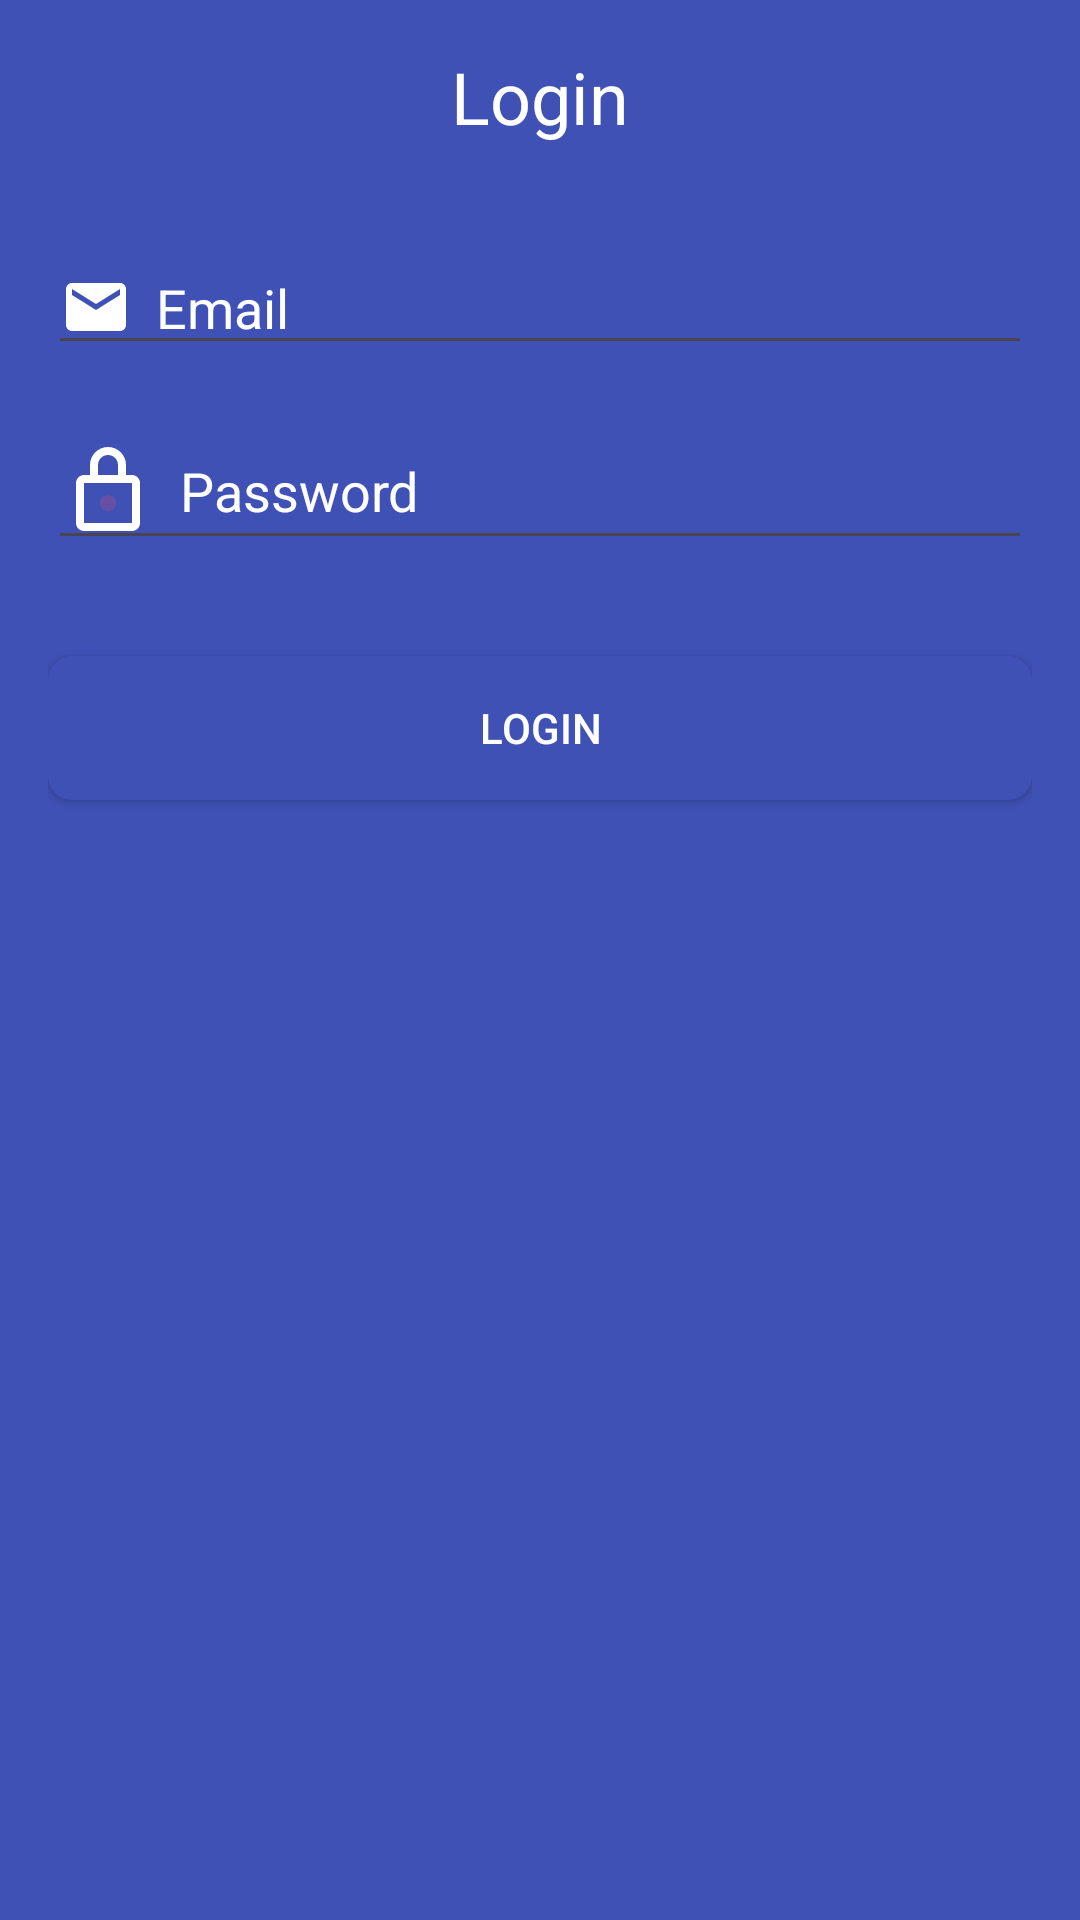

Write the Android layout XML for this screen, with the resource values it uses.
<!-- AndroidManifest.xml: application theme Theme.CardQuiz -->
<!-- res/layout/activity_login.xml -->
<?xml version="1.0" encoding="utf-8"?>
<RelativeLayout xmlns:android="http://schemas.android.com/apk/res/android"
    android:layout_width="match_parent"
    android:layout_height="match_parent"
    android:padding="16dp"
    android:background="@color/colorPrimary">

    <TextView
        android:id="@+id/text_view_title"
        android:layout_width="wrap_content"
        android:layout_height="wrap_content"
        android:text="Login"
        android:textSize="24sp"
        android:textColor="@color/white"
        android:layout_centerHorizontal="true"
        android:layout_marginBottom="32dp"/>

    <EditText
        android:id="@+id/edit_text_email"
        android:layout_width="match_parent"
        android:layout_height="wrap_content"
        android:hint="Email"
        android:textColorHint="@color/white"
        android:inputType="textEmailAddress"
        android:drawableStart="@drawable/ic_email"
        android:drawablePadding="8dp"
        android:textColor="@color/white"
        android:layout_below="@id/text_view_title"
        android:layout_marginBottom="16dp"/>

    <EditText
        android:id="@+id/edit_text_password"
        android:layout_width="match_parent"
        android:layout_height="wrap_content"
        android:hint="Password"
        android:textColorHint="@color/white"
        android:inputType="textPassword"
        android:drawableStart="@drawable/ic_lock"
        android:drawablePadding="8dp"
        android:textColor="@color/white"
        android:layout_below="@id/edit_text_email"
        android:layout_marginBottom="16dp"/>

    <Button
        android:id="@+id/button_login"
        android:layout_width="match_parent"
        android:layout_height="wrap_content"
        android:text="Login"

        android:background="@drawable/button_background"
        android:textColor="@android:color/white"
        android:layout_below="@id/edit_text_password"
        android:layout_marginTop="16dp"/>

</RelativeLayout>
<!-- resources referenced by this layout -->
<resources>
  <color name="colorPrimary">#3F51B5</color>
  <color name="white">#FFFFFFFF</color>
  <!-- drawable button_background (drawable) -->
  <shape xmlns:android="http://schemas.android.com/apk/res/android"
      android:shape="rectangle">
      <solid android:color="@color/colorPrimary" />
      <corners android:radius="8dp" />
  </shape>
  <!-- drawable ic_email (drawable) -->
  <vector xmlns:android="http://schemas.android.com/apk/res/android"
      android:width="24dp"
      android:height="24dp"
      android:viewportWidth="24.0"
      android:viewportHeight="24.0">
      <path
          android:fillColor="#FFFFFFFF"
          android:pathData="M20,4L4,4c-1.1,0 -1.99,0.9 -1.99,2L2,18c0,1.1 0.9,2 2,2h16c1.1,0 2,-0.9 2,-2L22,6c0,-1.1 -0.9,-2 -2,-2zM20,8l-8,5 -8,-5L4,6l8,5 8,-5v2z"/>
  </vector>
  <!-- drawable ic_lock (drawable) -->
  <vector xmlns:android="http://schemas.android.com/apk/res/android"
      android:width="32dp"
      android:height="32dp"
      android:viewportWidth="24"
      android:viewportHeight="24">
      <path
          android:fillColor="?android:attr/colorPrimary"
          android:pathData="M12,15m-2,0a2,2 0,1 1,4 0a2,2 0,1 1,-4 0"/>
      <path
          android:fillColor="#FFFFFFFF"
          android:pathData="M18,8h-1.5V5.5C16.5,3.01 14.49,1 12,1S7.5,3.01 7.5,5.5V8H6c-1.1,0 -2,0.9 -2,2v10c0,1.1 0.9,2 2,2h12c1.1,0 2,-0.9 2,-2V10C20,8.9 19.1,8 18,8zM9.5,5.5C9.5,4.12 10.62,3 12,3c1.38,0 2.5,1.12 2.5,2.5V8h-5V5.5zM18,20H6V10h1.5h9H18V20z"/>
  </vector>
  <style name="Theme.CardQuiz" parent="Base.Theme.CardQuiz" />
  <style name="Base.Theme.CardQuiz" parent="Theme.Material3.DayNight.NoActionBar">
          
          
      </style>
</resources>
